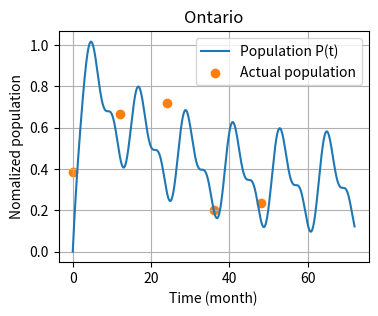

Reproduce this figure in Python.
import matplotlib.pyplot as plt
import numpy as np
from scipy.integrate import odeint



# Example values for the parameters
K = 10000  # Carrying capacity

# 涉及到h(x_t)的参数：x_t是雌雄比例，雌雄比例变动影响人口速度
mu = 0.65  # Mean of the Gaussian function
sigma = 0.22  # Standard deviation of the Gaussian function
#0.22是合理的值

# 食物：随着月份而变化
#Ft = 2.75  # Food availability at time t
a1 = 0.005  # Coefficient a1 for the linear function j(F_t)
a2 = 0  # Coefficient a2 for the linear function j(F_t)
P0 = 1030  # Initial population size    位于1000到1100之间
T = 72  # Time span for simulation

# 用于反馈调节的东西
b1 = 0.5
b2 = 800
#x_t = 0.5

# point data
# 横向
exten = 12
move = 0
# 纵向
k = 0.52
b = 0.2

def population_model(P, t, K, mu, sigma, a1, a2, b1, b2):
    """Modified Logistic Population Growth Model."""
    Ft = 10 + 10 * np.sin(t * np.pi / 6)

    x_t = (0.3 * (np.exp(-t) + 1) + 0.5 + (Ft - 10) / 100) / (b1 * np.log(b2 * (P + 0.5)))

    # Gaussian function h(x_t)
    h_xt = (1 / np.sqrt(2 * np.pi * sigma ** 2)) * np.exp(-((x_t - mu) ** 2) / (2 * sigma ** 2))

    # Linear function j(F_t)
    j_Ft = (a1 * Ft) + a2

    # Differential equation dP/dt
    dP_dt = j_Ft * P * (1 - (P / (h_xt * K)))
    return dP_dt



X = [i * exten + move for i in range(5)]
# 定义归一化函数
def normalize(data):
    min_val = min(data)
    max_val = max(data)
    result = []
    for x in data:
        nmal = (x - min_val) / (max_val - min_val)
        fix = nmal * k + b
        result.append(fix)
    return result

# 原始数据
Superior = [8.91, 5.27, 5, 4.89, 4.96]
Michigan = [42.39, 27.71, 21.41, 21.43, 22.28]
Huron = [38.58, 34.35, 29.78, 29.89, 32.60]
Erie = [1.73, 0.13, 4.67, 4.11, 3.37]
Ontario = [6.73, 8.42, 8.76, 5.6, 5.81]
small_lake = [23.42, 28.36, 19.63, 22.89, 24.64]

# 归一化处理
Superior_norm = normalize(Superior)
Michigan_norm = normalize(Michigan)
Huron_norm = normalize(Huron)
Erie_norm = normalize(Erie)
Ontario_norm = normalize(Ontario)
small_lake_norm = normalize(small_lake)


years = [2007, 2008, 2009, 2010, 2011]
# 绘制每个湖的散点图
lakes = [('Superior', Superior_norm), ('Michigan', Michigan_norm),
         ('Huron', Huron_norm), ('Erie', Erie_norm),
         ('Ontario', Ontario_norm), ('small_lake', small_lake_norm)]

'''
for i, (lake_name, lake_data) in enumerate(lakes):
    plt.figure(i + 1)  # 创建新的图形
    plt.scatter(years, lake_data)

    # 添加标题和轴标签
    plt.xticks(years)
    plt.title(f'Normalized {lake_name} Measurements')
    plt.xlabel('Measurement Number')
    plt.ylabel('Normalized Value')
'''







# Define the model



# Interface for adjusting parameters and running simulation
def simulate_population(K, mu, sigma, a1, a2, P0, T, b1, b2):
    """
    Simulate population over time with given parameters.

    Parameters:
    K (float): Carrying capacity
    mu (float): Mean of the Gaussian function
    sigma (float): Standard deviation of the Gaussian function
    Ft (float): Food availability at time t
    a1, a2 (float): Coefficients for the linear function j(F_t)
    P0 (float): Initial population size
    T (int): Time span for simulation

    Returns:
    Plot of population over time
    """
    # Time array for the simulation
    t = np.linspace(0, T, 10000)  # use 1000 points for the time array

    # Simulate using odeint
    P = odeint(population_model, P0, t, args=(K, mu, sigma, a1, a2, b1, b2))
    P_nmal = [(x - 1030) / 43 for x in P]

    # Plot the results
    plt.figure(figsize=(4, 3))
    color = '#ff7f0e'
    rgb_color = tuple(int(color[i:i + 2], 16) / 255 for i in (1, 3, 5))
    plt.plot(t, P_nmal,label='Population P(t)')
    plt.title('Ontario')
    plt.xlabel('Time (month)')
    plt.ylabel('Nomalized population')

    plt.grid(True)

    plt.scatter(X, Ontario_norm, color=rgb_color,label='Actual population')
    plt.legend()
    # 显示所有图表

    plt.show()




# This is just a demonstration, the user should use their own values for the parameters
simulate_population(K, mu, sigma, a1, a2, P0, T, b1, b2) # Uncomment this line to run the simulation with the example values

# The simulate_population function is the interface that can be used to adjust parameters and observe the effect.
# The user can call this function with different values to run their own simulation.
